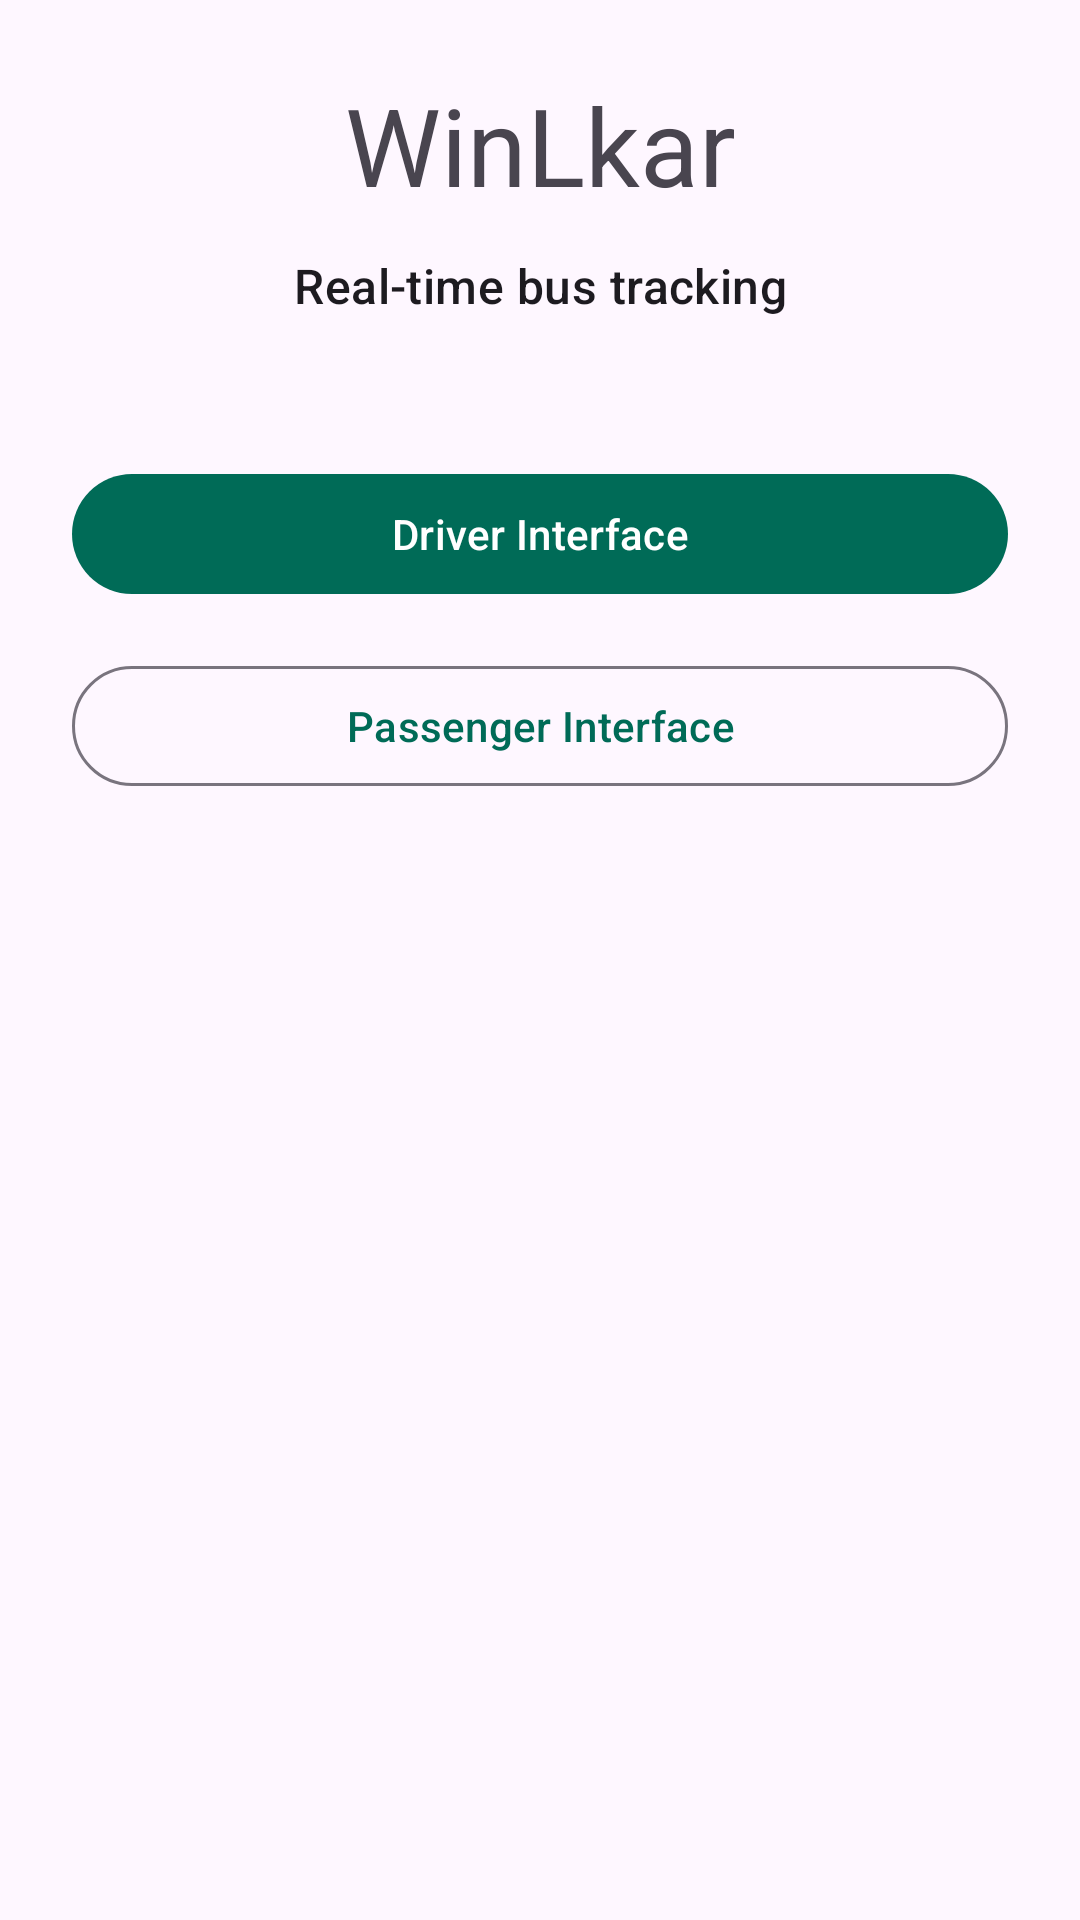

Write the Android layout XML for this screen, with the resource values it uses.
<!-- AndroidManifest.xml: application theme Theme.WinLkar -->
<!-- res/layout/activity_main.xml -->
<?xml version="1.0" encoding="utf-8"?>
<androidx.constraintlayout.widget.ConstraintLayout xmlns:android="http://schemas.android.com/apk/res/android"
    xmlns:app="http://schemas.android.com/apk/res-auto"
    android:layout_width="match_parent"
    android:layout_height="match_parent"
    android:padding="24dp">

    <TextView
        android:id="@+id/titleText"
        android:layout_width="0dp"
        android:layout_height="wrap_content"
        android:text="WinLkar"
        android:textAlignment="center"
        android:textAppearance="@style/TextAppearance.Material3.DisplaySmall"
        app:layout_constraintEnd_toEndOf="parent"
        app:layout_constraintStart_toStartOf="parent"
        app:layout_constraintTop_toTopOf="parent" />

    <TextView
        android:id="@+id/subTitleText"
        android:layout_width="0dp"
        android:layout_height="wrap_content"
        android:layout_marginTop="12dp"
        android:text="Real-time bus tracking"
        android:textAlignment="center"
        android:textAppearance="@style/TextAppearance.Material3.TitleMedium"
        app:layout_constraintEnd_toEndOf="parent"
        app:layout_constraintStart_toStartOf="parent"
        app:layout_constraintTop_toBottomOf="@id/titleText" />

    <com.google.android.material.button.MaterialButton
        android:id="@+id/driverButton"
        android:layout_width="0dp"
        android:layout_height="wrap_content"
        android:layout_marginTop="48dp"
        android:text="Driver Interface"
        app:layout_constraintEnd_toEndOf="parent"
        app:layout_constraintStart_toStartOf="parent"
        app:layout_constraintTop_toBottomOf="@id/subTitleText" />

    <com.google.android.material.button.MaterialButton
        android:id="@+id/passengerButton"
        style="@style/Widget.Material3.Button.OutlinedButton"
        android:layout_width="0dp"
        android:layout_height="wrap_content"
        android:layout_marginTop="16dp"
        android:text="Passenger Interface"
        app:layout_constraintEnd_toEndOf="parent"
        app:layout_constraintStart_toStartOf="parent"
        app:layout_constraintTop_toBottomOf="@id/driverButton" />

</androidx.constraintlayout.widget.ConstraintLayout>
<!-- resources referenced by this layout -->
<resources>
  <style name="Theme.WinLkar" parent="Theme.Material3.DayNight.NoActionBar">
          <item name="colorPrimary">@color/md_theme_light_primary</item>
          <item name="colorOnPrimary">@color/md_theme_light_onPrimary</item>
          <item name="android:statusBarColor">@android:color/transparent</item>
          <item name="android:navigationBarColor">@android:color/transparent</item>
          <item name="android:windowLightStatusBar" tools:targetApi="m">true</item>
      </style>
  <color name="md_theme_light_primary">#006B57</color>
  <color name="md_theme_light_onPrimary">#FFFFFF</color>
</resources>
